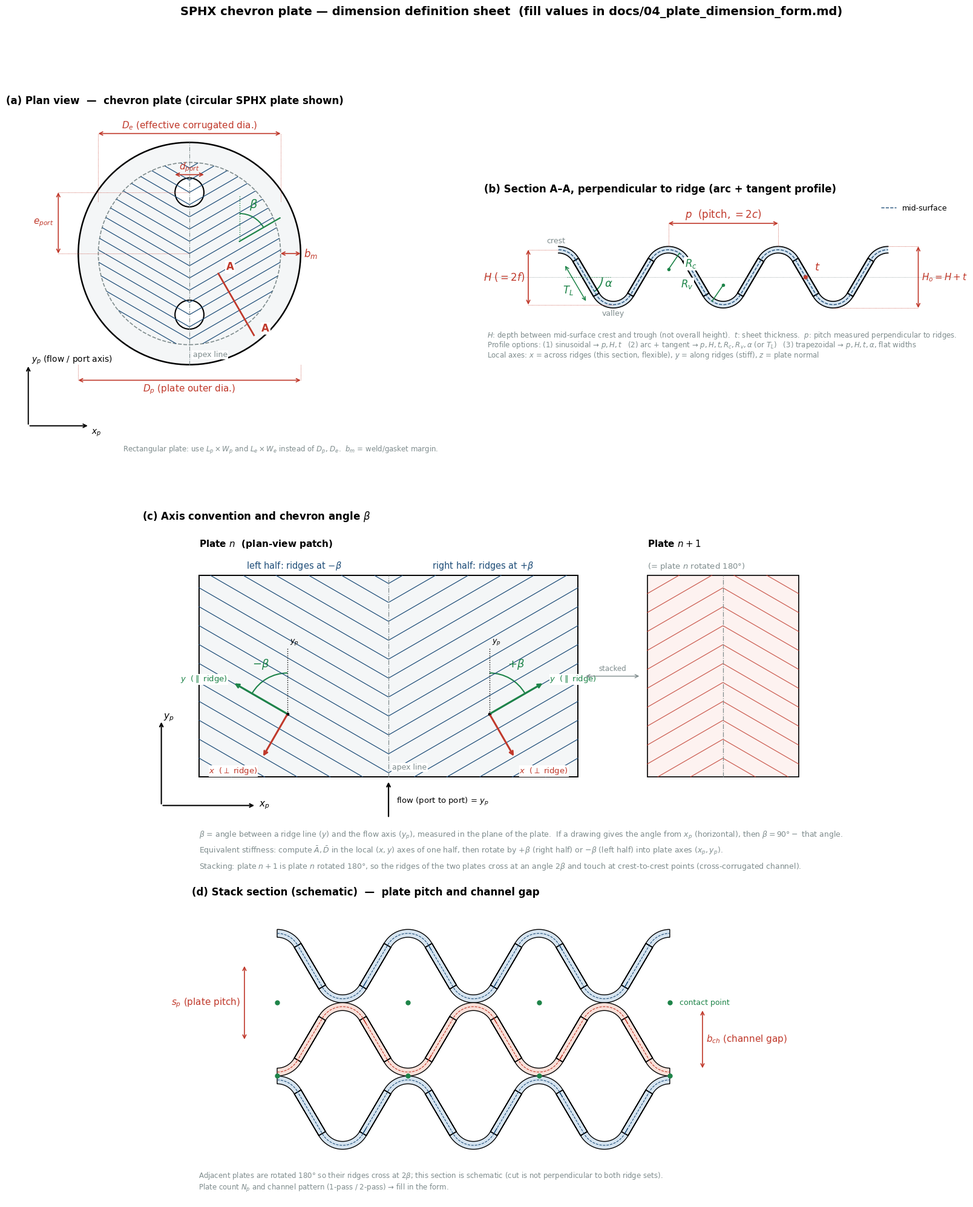

Recreate this plot in Python. (Note: this script raises an exception after producing the figure.)
"""쉐브론 전열판 치수 정의 그림 생성 (docs/fig/plate_dimensions.png / .svg).

패널 (a) 평면도, (b) 능선 직각 단면 A-A, (c) 좌표계·쉐브론 각 정의, (d) 적층 단면.
기호 설명(한글)은 docs/04_plate_dimension_form.md 참조.
"""
import numpy as np
import matplotlib
matplotlib.use("Agg")
import matplotlib.pyplot as plt
from matplotlib.patches import Circle, Arc, FancyArrowPatch, Polygon
from scipy.optimize import brentq

plt.rcParams.update({"font.family": "DejaVu Sans", "font.size": 10, "mathtext.fontset": "dejavusans"})
BLUE, RED, GREY, GREEN = "#1f4e79", "#c0392b", "#7f8c8d", "#1e8449"


def dim_h(ax, x1, x2, y, text, color=RED, off=0.0, fs=11):
    ax.annotate("", (x1, y), (x2, y), arrowprops=dict(arrowstyle="<->", color=color, lw=1.2, shrinkA=0, shrinkB=0))
    ax.text((x1 + x2) / 2, y + off, text, ha="center", va="bottom", color=color, fontsize=fs)


def dim_v(ax, x, y1, y2, text, color=RED, off=0.0, fs=11, ha="left"):
    ax.annotate("", (x, y1), (x, y2), arrowprops=dict(arrowstyle="<->", color=color, lw=1.2, shrinkA=0, shrinkB=0))
    ax.text(x + off, (y1 + y2) / 2, text, ha=ha, va="center", color=color, fontsize=fs)


# ----------------------------------------------------------------------------- (a) plan view
def panel_plan(ax):
    Rp, Re, rport, eport, beta = 1.0, 0.82, 0.13, 0.55, np.radians(60)
    ax.add_patch(Circle((0, 0), Rp, fc="#f4f6f7", ec="k", lw=1.8))
    ax.add_patch(Circle((0, 0), Re, fc="none", ec=GREY, lw=1.2, ls="--"))
    # chevron ridges  y = y0 + |x| cot(beta)   (V opening upward, apex line x=0)
    cot = 1 / np.tan(beta)
    xs = np.linspace(-Re, Re, 400)
    clip = Circle((0, 0), Re, transform=ax.transData)
    for y0 in np.arange(-2.2, 1.2, 0.11):
        ys = y0 + np.abs(xs) * cot
        m = xs**2 + ys**2 <= Re**2
        ln, = ax.plot(np.where(m, xs, np.nan), np.where(m, ys, np.nan), color=BLUE, lw=0.9)
        ln.set_clip_path(clip)
    for sy in (+1, -1):  # ports
        ax.add_patch(Circle((0, sy * eport), rport, fc="white", ec="k", lw=1.5))
    ax.plot([0, 0], [-Rp, Rp], color=GREY, lw=0.8, ls="-.")
    ax.text(0.03, -0.93, "apex line", color=GREY, fontsize=9, ha="left", bbox=dict(fc="white", ec="none", pad=1))
    # beta annotation (right half ridge vs. flow axis y_p)
    px = 0.45
    py = -0.15 + px * cot
    ax.plot([px, px], [py, py + 0.42], color=GREEN, lw=1.0, ls=":")
    L = 0.42
    ax.plot([px, px + L * np.sin(beta)], [py, py + L * np.cos(beta)], color=GREEN, lw=1.6)
    ax.add_patch(Arc((px, py), 0.5, 0.5, angle=0, theta1=90 - np.degrees(beta), theta2=90, color=GREEN, lw=1.4))
    ax.text(px + 0.09, py + 0.30, r"$\beta$", color=GREEN, fontsize=14)
    # dimensions
    dim_h(ax, -Rp, Rp, -1.14, r"$D_p$ (plate outer dia.)", off=-0.14)
    ax.plot([-Rp, -Rp], [-Rp, -1.14], color=RED, lw=0.6, ls=":"); ax.plot([Rp, Rp], [-Rp, -1.14], color=RED, lw=0.6, ls=":")
    dim_h(ax, -Re, Re, 1.08, r"$D_e$ (effective corrugated dia.)", off=0.02)
    ax.plot([-Re, -Re], [Re * 0.57, 1.08], color=RED, lw=0.6, ls=":"); ax.plot([Re, Re], [Re * 0.57, 1.08], color=RED, lw=0.6, ls=":")
    dim_h(ax, Re, Rp, 0.0, "", color=RED)
    ax.text(Rp + 0.03, 0.0, r"$b_m$", color=RED, fontsize=12, va="center")
    dim_v(ax, -1.18, 0, eport, r"$e_{port}$", off=-0.04, ha="right")
    ax.plot([-1.18, 0], [0, 0], color=RED, lw=0.6, ls=":"); ax.plot([-1.18, 0], [eport, eport], color=RED, lw=0.6, ls=":")
    dim_h(ax, -rport, rport, eport + rport + 0.03, r"$d_{port}$", off=0.01)
    # plate axes
    ax.annotate("", (-1.45, -1.0), (-1.45, -1.55), arrowprops=dict(arrowstyle="->", color="k", lw=1.4))
    ax.annotate("", (-0.9, -1.55), (-1.45, -1.55), arrowprops=dict(arrowstyle="->", color="k", lw=1.4))
    ax.text(-1.42, -0.98, r"$y_p$ (flow / port axis)", fontsize=10)
    ax.text(-0.88, -1.57, r"$x_p$", fontsize=10, va="top")
    # section cut A-A perpendicular to ridge on right half
    cx, cy = 0.42, 0.42 * cot - 0.7
    d = np.array([np.cos(beta), -np.sin(beta)])  # perpendicular to ridge dir (sinβ, cosβ)
    a0, a1 = np.array([cx, cy]) - 0.32 * d, np.array([cx, cy]) + 0.32 * d
    ax.plot([a0[0], a1[0]], [a0[1], a1[1]], color=RED, lw=2.0)
    nrm = np.array([np.sin(beta), np.cos(beta)])  # ridge direction (perpendicular to cut)
    for pnt in (a0, a1):
        ax.text(pnt[0] + 0.12 * nrm[0], pnt[1] + 0.12 * nrm[1], "A", color=RED, fontsize=12, fontweight="bold", ha="center", va="center",
                bbox=dict(fc="white", ec="none", pad=1))
    ax.set_xlim(-1.65, 1.6); ax.set_ylim(-1.8, 1.3); ax.set_aspect("equal"); ax.axis("off")
    ax.set_title("(a) Plan view  —  chevron plate (circular SPHX plate shown)", loc="left", fontsize=12, fontweight="bold")
    ax.text(-0.6, -1.72, "Rectangular plate: use $L_p\\times W_p$ and $L_e\\times W_e$ instead of $D_p$, $D_e$.  $b_m$ = weld/gasket margin.", fontsize=8.5, color=GREY, va="top")


# ----------------------------------------------------------------------------- (b) section A-A
def arc_tangent_profile(p, H, R, n=600):
    """대칭 원호-접선 단면. crest at x=0 (z=+H/2), valley at x=p/2 (z=-H/2). returns x, z (mid-surface), alpha, TL."""
    f = lambda a: (p / 2 - 2 * R * np.sin(a)) / np.cos(a) - (H - 2 * R * (1 - np.cos(a))) / np.sin(a)
    alpha = brentq(f, 1e-3, np.pi / 2 - 1e-3)
    TL = (p / 2 - 2 * R * np.sin(alpha)) / np.cos(alpha)
    # quarter: crest arc (0..alpha) + flank
    th = np.linspace(0, alpha, n // 4)
    xa, za = R * np.sin(th), H / 2 - R + R * np.cos(th)
    s = np.linspace(0, TL, n // 4)
    xf, zf = xa[-1] + s * np.cos(alpha), za[-1] - s * np.sin(alpha)
    xq, zq = np.concatenate([xa, xf[1:]]), np.concatenate([za, zf[1:]])
    # mirror about x=p/4, z=0 (point symmetry) to reach valley
    xh = np.concatenate([xq, p / 2 - xq[::-1][1:]])
    zh = np.concatenate([zq, -zq[::-1][1:]])
    # mirror about x=p/2 to full period
    xp_ = np.concatenate([xh, p - xh[::-1][1:]])
    zp_ = np.concatenate([zh, zh[::-1][1:]])
    return xp_, zp_, alpha, TL


def offset_curve(x, z, d):
    tx, tz = np.gradient(x), np.gradient(z)
    nrm = np.hypot(tx, tz)
    nx, nz = -tz / nrm, tx / nrm
    return x + d * nx, z + d * nz


def panel_section(ax):
    p, H, R, t = 2.0, 1.0, 0.36, 0.12
    x1, z1, alpha, TL = arc_tangent_profile(p, H, R)
    X = np.concatenate([x1 - p, x1[1:], x1[1:] + p])
    Z = np.concatenate([z1, z1[1:], z1[1:]])
    xo, zo = offset_curve(X, Z, t / 2)
    xi, zi = offset_curve(X, Z, -t / 2)
    ax.fill(np.concatenate([xo, xi[::-1]]), np.concatenate([zo, zi[::-1]]), color="#d6e4f0", ec="none")
    ax.plot(xo, zo, "k", lw=1.2); ax.plot(xi, zi, "k", lw=1.2)
    ax.plot(X, Z, color=BLUE, lw=1.0, ls="--", label="mid-surface")
    ax.axhline(0, color=GREY, lw=0.6, ls=":")
    # pitch p (crest to crest)
    dim_h(ax, 0, p, H / 2 + t / 2 + 0.42, r"$p$  (pitch, $=2c$)", off=0.03, fs=12)
    ax.plot([0, 0], [H / 2 + t / 2, H / 2 + t / 2 + 0.42], color=RED, lw=0.6, ls=":")
    ax.plot([p, p], [H / 2 + t / 2, H / 2 + t / 2 + 0.42], color=RED, lw=0.6, ls=":")
    # depth H (mid-surface crest to trough)
    xd = -p - 0.55
    dim_v(ax, xd, -H / 2, H / 2, r"$H$ ($=2f$)", off=-0.06, ha="right", fs=12)
    ax.plot([xd, -p], [H / 2, H / 2], color=RED, lw=0.6, ls=":"); ax.plot([xd, -p / 2], [-H / 2, -H / 2], color=RED, lw=0.6, ls=":")
    # overall height H_o
    xd2 = 2 * p + 0.55
    dim_v(ax, xd2, -H / 2 - t / 2, H / 2 + t / 2, r"$H_o=H+t$", off=0.06, fs=11)
    ax.plot([2 * p, xd2], [H / 2 + t / 2, H / 2 + t / 2], color=RED, lw=0.6, ls=":"); ax.plot([1.5 * p, xd2], [-H / 2 - t / 2, -H / 2 - t / 2], color=RED, lw=0.6, ls=":")
    # thickness t at a flank (normal direction)
    xm = p / 4 + p  # inflection of second period
    nx, nz = np.sin(alpha), np.cos(alpha)
    ax.annotate("", (xm + nx * t / 2, nz * t / 2), (xm - nx * t / 2, -nz * t / 2), arrowprops=dict(arrowstyle="<->", color=RED, lw=1.2, shrinkA=0, shrinkB=0))
    ax.text(xm + 0.16, 0.12, r"$t$", color=RED, fontsize=13)
    # crest radius R_c, valley radius R_v
    cc = (0, H / 2 - R)
    ax.plot([cc[0], cc[0] + R * np.sin(0.6)], [cc[1], cc[1] + R * np.cos(0.6)], color=GREEN, lw=1.2)
    ax.plot(*cc, "o", color=GREEN, ms=3)
    ax.text(cc[0] + 0.30, cc[1] + 0.05, r"$R_c$", color=GREEN, fontsize=12, bbox=dict(fc="white", ec="none", pad=1))
    cv = (p / 2, -H / 2 + R)
    ax.plot([cv[0], cv[0] - R * np.sin(0.6)], [cv[1], cv[1] - R * np.cos(0.6)], color=GREEN, lw=1.2)
    ax.plot(*cv, "o", color=GREEN, ms=3)
    ax.text(cv[0] - 0.55, cv[1] - 0.05, r"$R_v$", color=GREEN, fontsize=12, ha="right", bbox=dict(fc="white", ec="none", pad=1))
    # flank angle alpha and tangent length T_L
    xi0 = p / 4 - p  # inflection in first period
    ax.plot([xi0 - 0.35, xi0 + 0.45], [0, 0], color=GREEN, lw=0.8, ls=":")
    ax.add_patch(Arc((xi0, 0), 0.6, 0.6, angle=0, theta1=360 - np.degrees(alpha), theta2=360, color=GREEN, lw=1.3))
    ax.text(xi0 + 0.34, -0.17, r"$\alpha$", color=GREEN, fontsize=13)
    # T_L along flank of first period (from crest arc end to valley arc start)
    xs0, zs0 = R * np.sin(alpha) - p, H / 2 - R + R * np.cos(alpha)
    xe0, ze0 = xs0 + TL * np.cos(alpha), zs0 - TL * np.sin(alpha)
    off = 0.22
    ax.annotate("", (xs0 - off * nx, zs0 - off * nz), (xe0 - off * nx, ze0 - off * nz), arrowprops=dict(arrowstyle="<->", color=GREEN, lw=1.1, shrinkA=0, shrinkB=0))
    ax.text((xs0 + xe0) / 2 - 0.42, (zs0 + ze0) / 2 - 0.30, r"$T_L$", color=GREEN, fontsize=12)
    # labels
    ax.text(-p - 0.05, H / 2 + 0.12, "crest", fontsize=9, ha="center", color=GREY)
    ax.text(-p / 2, -H / 2 - 0.2, "valley", fontsize=9, ha="center", color=GREY)
    ax.annotate("", (-p, H / 2 + t / 2 + 0.05), (-p, H / 2 + t / 2 + 0.05), arrowprops=dict(arrowstyle="-"))
    ax.text(-p - 1.3, -H / 2 - 0.60, "$H$: depth between mid-surface crest and trough (not overall height).  $t$: sheet thickness.  $p$: pitch measured perpendicular to ridges.", fontsize=8.5, color=GREY)
    ax.text(-p - 1.3, -H / 2 - 0.78, "Profile options: (1) sinusoidal → $p,H,t$   (2) arc + tangent → $p,H,t,R_c,R_v,\\alpha$ (or $T_L$)   (3) trapezoidal → $p,H,t,\\alpha$, flat widths", fontsize=8.5, color=GREY)
    ax.text(-p - 1.3, -H / 2 - 0.96, "Local axes: $x$ = across ridges (this section, flexible), $y$ = along ridges (stiff), $z$ = plate normal", fontsize=8.5, color=GREY)
    ax.set_xlim(-p - 1.35, 2 * p + 1.2); ax.set_ylim(-H / 2 - 1.1, H / 2 + 0.95); ax.set_aspect("equal"); ax.axis("off")
    ax.set_title("(b) Section A–A, perpendicular to ridge (arc + tangent profile)", loc="left", fontsize=12, fontweight="bold")
    ax.legend(loc="upper right", fontsize=9, frameon=False)


# ----------------------------------------------------------------------------- (c) axes / chevron angle
def panel_axes(ax):
    beta = np.radians(60)
    cot = 1 / np.tan(beta)
    W, Hh = 6.0, 3.2                      # one patch of plate n (plan view, V-shaped ridges)
    xc = W / 2
    ax.add_patch(Polygon([[0, 0], [W, 0], [W, Hh], [0, Hh]], closed=True, fc="#f4f6f7", ec="k", lw=1.4))
    xs = np.linspace(0, W, 400)
    for k in np.arange(-W / 2 * cot - 0.3, Hh + 0.3, 0.30):
        ys = k + np.abs(xs - xc) * cot
        m = (ys >= 0) & (ys <= Hh)
        ax.plot(np.where(m, xs, np.nan), np.where(m, ys, np.nan), color=BLUE, lw=0.9)
    ax.plot([xc, xc], [0, Hh], color=GREY, ls="-.", lw=0.9)
    ax.text(xc + 0.06, 0.12, "apex line", color=GREY, fontsize=9, bbox=dict(fc="white", ec="none", pad=1))
    ax.text(W * 0.25, Hh + 0.10, r"left half: ridges at $-\beta$", ha="center", color=BLUE, fontsize=10.5)
    ax.text(W * 0.75, Hh + 0.10, r"right half: ridges at $+\beta$", ha="center", color=BLUE, fontsize=10.5)
    ax.text(0.0, Hh + 0.45, "Plate $n$  (plan-view patch)", fontsize=11, fontweight="bold")
    ax.annotate("", (xc, -0.05), (xc, -0.65), arrowprops=dict(arrowstyle="->", color="k", lw=1.6))
    ax.text(xc + 0.12, -0.42, "flow (port to port) = $y_p$", fontsize=9.5)

    def local_axes(px, py, sgn, lab_beta):
        ey = np.array([sgn * np.sin(beta), np.cos(beta)])          # along ridge
        ex = np.array([sgn * np.cos(beta), -np.sin(beta)])         # across ridge (perpendicular), pointing away from apex and down
        ax.plot([px, px], [py, py + 1.05], color="k", lw=1.0, ls=":")       # y_p reference
        ax.text(px + 0.04, py + 1.07, r"$y_p$", fontsize=9, va="bottom", ha="left")
        ax.annotate("", (px + 1.0 * ey[0], py + 1.0 * ey[1]), (px, py), arrowprops=dict(arrowstyle="->", color=GREEN, lw=2.2))
        ax.annotate("", (px + 0.8 * ex[0], py + 0.8 * ex[1]), (px, py), arrowprops=dict(arrowstyle="->", color=RED, lw=2.2))
        ax.text(px + 1.1 * ey[0], py + 1.1 * ey[1], r"$y$  ($\parallel$ ridge)", color=GREEN, fontsize=9.5,
                ha="left" if sgn > 0 else "right", va="center", bbox=dict(fc="white", ec="none", pad=0.5))
        ax.text(px + 0.95 * ex[0], py + 0.95 * ex[1], r"$x$  ($\perp$ ridge)", color=RED, fontsize=9.5,
                ha="left" if sgn > 0 else "right", va="top", bbox=dict(fc="white", ec="none", pad=0.5))
        th = np.degrees(beta)
        t1, t2 = (90 - th, 90) if sgn > 0 else (90, 90 + th)
        ax.add_patch(Arc((px, py), 1.3, 1.3, angle=0, theta1=t1, theta2=t2, color=GREEN, lw=1.5))
        ax.text(px + sgn * 0.42, py + 0.74, lab_beta, color=GREEN, fontsize=13, ha="center")
        ax.plot(px, py, "ko", ms=3)

    local_axes(xc + 1.6, 1.0, +1, r"$+\beta$")
    local_axes(xc - 1.6, 1.0, -1, r"$-\beta$")
    # plate axes (bottom-left)
    ax.annotate("", (-0.6, 0.9), (-0.6, -0.45), arrowprops=dict(arrowstyle="->", color="k", lw=1.5))
    ax.annotate("", (0.9, -0.45), (-0.6, -0.45), arrowprops=dict(arrowstyle="->", color="k", lw=1.5))
    ax.text(-0.57, 0.92, r"$y_p$", fontsize=11); ax.text(0.95, -0.45, r"$x_p$", fontsize=11, va="center")

    # adjacent plate n+1 (rotated 180 deg): inverted V
    x1, w1, h1 = W + 1.1, 2.4, 3.2
    xc1 = x1 + w1 / 2
    ax.add_patch(Polygon([[x1, 0], [x1 + w1, 0], [x1 + w1, h1], [x1, h1]], closed=True, fc="#fdf2f0", ec="k", lw=1.2))
    xs1 = np.linspace(x1, x1 + w1, 200)
    for k in np.arange(-0.3, h1 + w1 / 2 * cot + 0.3, 0.30):
        ys = k - np.abs(xs1 - xc1) * cot
        m = (ys >= 0) & (ys <= h1)
        ax.plot(np.where(m, xs1, np.nan), np.where(m, ys, np.nan), color=RED, lw=0.9, alpha=0.8)
    ax.plot([xc1, xc1], [0, h1], color=GREY, ls="-.", lw=0.9)
    ax.text(x1, h1 + 0.45, "Plate $n+1$", fontsize=11, fontweight="bold")
    ax.text(x1, h1 + 0.10, "(= plate $n$ rotated 180°)", fontsize=9.5, color=GREY)
    ax.annotate("", (x1 - 0.1, h1 / 2), (W + 0.1, h1 / 2), arrowprops=dict(arrowstyle="<->", color=GREY, lw=1.0))
    ax.text((W + x1) / 2, h1 / 2 + 0.08, "stacked", fontsize=8.5, color=GREY, ha="center")

    ax.text(0.0, -0.95, r"$\beta$ = angle between a ridge line ($y$) and the flow axis ($y_p$), measured in the plane of the plate.  "
                        r"If a drawing gives the angle from $x_p$ (horizontal), then $\beta = 90° -$ that angle.", fontsize=9, color=GREY)
    ax.text(0.0, -1.20, r"Equivalent stiffness: compute $\bar A,\bar D$ in the local $(x,y)$ axes of one half, then rotate by $+\beta$ (right half) or $-\beta$ (left half) into plate axes $(x_p,y_p)$.", fontsize=9, color=GREY)
    ax.text(0.0, -1.45, r"Stacking: plate $n+1$ is plate $n$ rotated 180°, so the ridges of the two plates cross at an angle $2\beta$ and touch at crest-to-crest points (cross-corrugated channel).", fontsize=9, color=GREY)
    ax.set_xlim(-0.9, x1 + w1 + 0.3); ax.set_ylim(-1.6, Hh + 0.8); ax.set_aspect("equal"); ax.axis("off")
    ax.set_title(r"(c) Axis convention and chevron angle $\beta$", loc="left", fontsize=12, fontweight="bold")


# ----------------------------------------------------------------------------- (d) stack
def panel_stack(ax):
    p, H, R, t = 2.0, 1.0, 0.36, 0.12
    x1, z1, *_ = arc_tangent_profile(p, H, R)
    X = np.concatenate([x1 - p, x1[1:], x1[1:] + p]); Z = np.concatenate([z1, z1[1:], z1[1:]])
    sp = H + t  # plate pitch (crest-to-crest contact)
    for k, (dz, flip) in enumerate(((2 * sp, 1), (sp, -1), (0, 1))):
        zz = flip * Z + dz
        xo, zo = offset_curve(X, zz, t / 2); xi, zi = offset_curve(X, zz, -t / 2)
        ax.fill(np.concatenate([xo, xi[::-1]]), np.concatenate([zo, zi[::-1]]), color="#d6e4f0" if k != 1 else "#f9e0d9", ec="k", lw=1.0)
        ax.plot(X, zz, color=BLUE if k != 1 else RED, lw=0.8, ls="--")
    # contact points (crest of lower vs valley of upper in this schematic)
    for xc in (-p, 0, p, 2 * p):
        ax.plot(xc, sp + H / 2 + t / 2, "o", color=GREEN, ms=5, zorder=5)
        ax.plot(xc, sp - H / 2 - t / 2, "o", color=GREEN, ms=5, zorder=5)
    ax.text(2 * p + 0.15, sp + H / 2 + t / 2, "contact point", fontsize=9, color=GREEN, va="center")
    xd = -p - 0.5
    dim_v(ax, xd, sp, 2 * sp, r"$s_p$ (plate pitch)", off=-0.06, ha="right", fs=11)
    dim_v(ax, 2 * p + 0.5, sp - H / 2 + t / 2, sp + H / 2 - t / 2, r"$b_{ch}$ (channel gap)", off=0.06, fs=11)
    ax.text(-p - 1.2, -H / 2 - 0.50, "Adjacent plates are rotated 180° so their ridges cross at $2\\beta$; this section is schematic (cut is not perpendicular to both ridge sets).", fontsize=8.5, color=GREY)
    ax.text(-p - 1.2, -H / 2 - 0.68, "Plate count $N_p$ and channel pattern (1-pass / 2-pass) → fill in the form.", fontsize=8.5, color=GREY)
    ax.set_xlim(-p - 1.3, 2 * p + 1.5); ax.set_ylim(-H / 2 - 0.85, 2 * sp + H / 2 + 0.5); ax.set_aspect("equal"); ax.axis("off")
    ax.set_title("(d) Stack section (schematic)  —  plate pitch and channel gap", loc="left", fontsize=12, fontweight="bold")


if __name__ == "__main__":
    fig = plt.figure(figsize=(17, 20))
    gs = fig.add_gridspec(3, 2, width_ratios=[1, 1.3], height_ratios=[1.25, 1.0, 0.85])
    panel_plan(fig.add_subplot(gs[0, 0])); panel_section(fig.add_subplot(gs[0, 1]))
    panel_axes(fig.add_subplot(gs[1, :])); panel_stack(fig.add_subplot(gs[2, :]))
    fig.suptitle("SPHX chevron plate — dimension definition sheet  (fill values in docs/04_plate_dimension_form.md)", fontsize=14, fontweight="bold", y=0.995)
    fig.tight_layout(rect=(0, 0, 1, 0.975))
    fig.savefig("/home/user/SPHX_EQV/docs/fig/plate_dimensions.png", dpi=150)
    fig.savefig("/home/user/SPHX_EQV/docs/fig/plate_dimensions.svg")
    print("saved")
